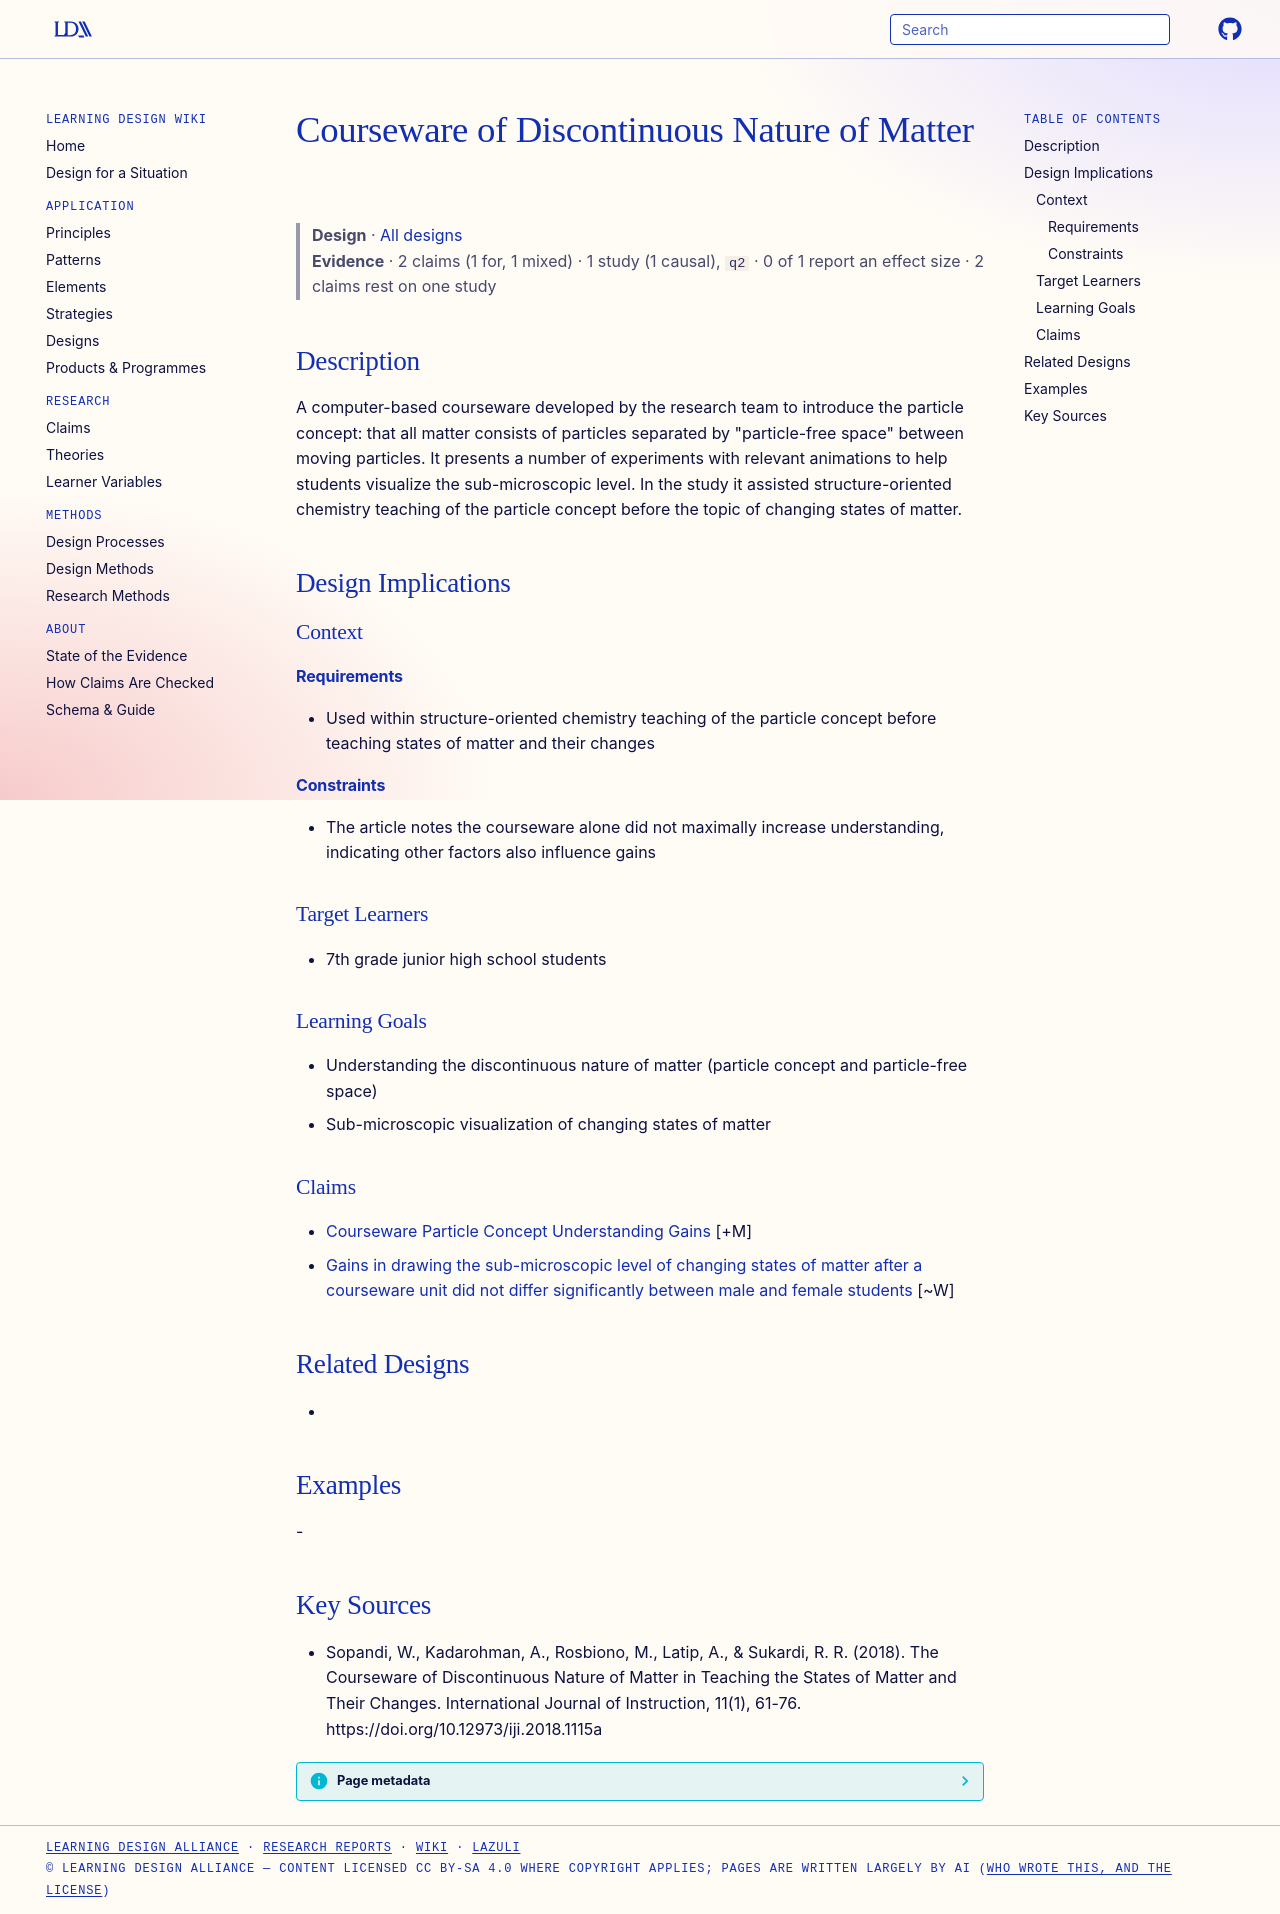

repository: Learning-Design-Alliance/learning-wiki · page: designs/discontinuous-nature-of-matter-courseware/index.html · generator: mkdocs

---
type: design
id: discontinuous-nature-of-matter-courseware
title: Courseware of Discontinuous Nature of Matter
description: "A computer-based courseware developed by the research team to introduce the particle concept: that all matter consists of particles separated by \"particle-free space\" between moving particles."
status: review
generated:
  by: "process:settle-candidates"
  at: 2026-11-03
sources:
  - id: sopandi-2018
    resource: "https://doi.org/10.12973/iji.2018.1115a"
    title: "Sopandi, W., Kadarohman, A., Rosbiono, M., Latip, A., & Sukardi, R. R. (2018). The Courseware of Discontinuous Nature of Matter in Teaching the States of Matter and Their Changes. International Journal of Instruction, 11(1), 61-76. https://doi.org/10.12973/iji.2018.1115a"
    author: "Sopandi, W., Kadarohman, A., Rosbiono, M., Latip, A., & Sukardi, R. R"
---

# Courseware of Discontinuous Nature of Matter

> **Design** · [All designs](index.md)
> **Evidence** · 2 claims (1 for, 1 mixed) · 1 study (1 causal), `q2` · 0 of 1 report an effect size · 2 claims rest on one study

## Description
A computer-based courseware developed by the research team to introduce the particle concept: that all matter consists of particles separated by "particle-free space" between moving particles. It presents a number of experiments with relevant animations to help students visualize the sub-microscopic level. In the study it assisted structure-oriented chemistry teaching of the particle concept before the topic of changing states of matter.

## Design Implications

### Context
#### Requirements
- Used within structure-oriented chemistry teaching of the particle concept before teaching states of matter and their changes
#### Constraints
- The article notes the courseware alone did not maximally increase understanding, indicating other factors also influence gains

### Target Learners
- 7th grade junior high school students

### Learning Goals
- Understanding the discontinuous nature of matter (particle concept and particle-free space)
- Sub-microscopic visualization of changing states of matter

### Claims
- [Courseware Particle Concept Understanding Gains](../claims/courseware-particle-concept-understanding-gains.md) [+M]
- [Gains in drawing the sub-microscopic level of changing states of matter after a courseware unit did not differ significantly between male and female students](../claims/courseware-reduces-visual-spatial-gender-gap.md) [~W]

## Related Designs
- 

## Examples
-

## Key Sources
- Sopandi, W., Kadarohman, A., Rosbiono, M., Latip, A., & Sukardi, R. R. (2018). The Courseware of Discontinuous Nature of Matter in Teaching the States of Matter and Their Changes. International Journal of Instruction, 11(1), 61-76. https://doi.org/10.12973/iji.2018.1115a
